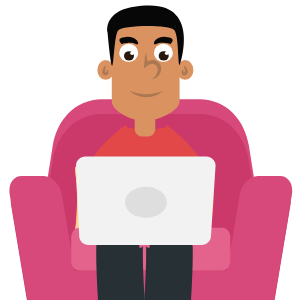
t = 0.00 s
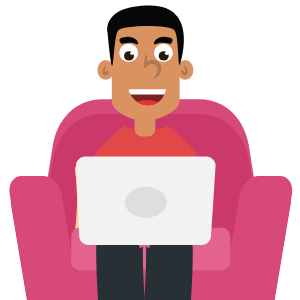
t = 0.81 s
t = 1.63 s: frame unchanged from t = 0.81 s, image omitted
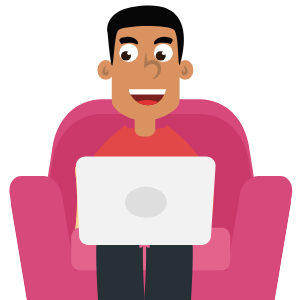
t = 2.50 s
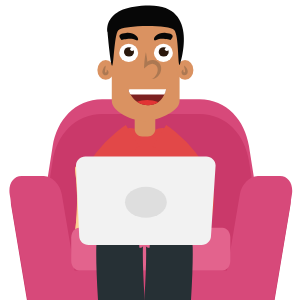
t = 3.38 s
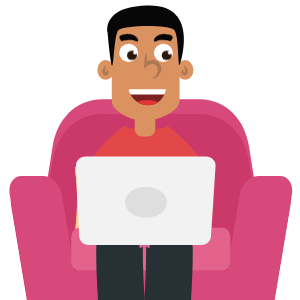
t = 4.19 s

The animated SVG that drew these frames (rendered in a browser with its animation timeline set to each time). Animation: 9 CSS @keyframes rules; one cycle of 5.00 s, repeats indefinitely.

<svg width="300" height="300" xmlns="http://www.w3.org/2000/svg" xmlns:xlink="http://www.w3.org/1999/xlink">
 <g>
  <title>background</title>

 </g>
 <g>
  <title>Title1</title>
 </g>
 <style type="text/css">.st0{fill-rule:evenodd;clip-rule:evenodd;fill:#8DBFD3;}
	.st1{fill-rule:evenodd;clip-rule:evenodd;fill:#8ABBCF;}
	.st2{fill-rule:evenodd;clip-rule:evenodd;fill:#76A6BB;}
	.st3{fill-rule:evenodd;clip-rule:evenodd;fill:#C1E8F8;}
	.st4{fill:#A8D6E9;}
	.st5{fill-rule:evenodd;clip-rule:evenodd;fill:#A8D6E9;}
	.st6{fill-rule:evenodd;clip-rule:evenodd;fill:#CFF0FD;}
	.st7{opacity:0.2;}
	.st8{fill-rule:evenodd;clip-rule:evenodd;fill:#FFFFFF;}
	.st9{fill-rule:evenodd;clip-rule:evenodd;fill:none;}
	.st10{fill-rule:evenodd;clip-rule:evenodd;fill:#D7497A;}
	.st11{fill-rule:evenodd;clip-rule:evenodd;fill:#CA396A;}
	.st12{fill-rule:evenodd;clip-rule:evenodd;fill:#F4BE79;}
	.st13{fill-rule:evenodd;clip-rule:evenodd;fill:#FDC073;}
	.st14{fill-rule:evenodd;clip-rule:evenodd;fill:#FDCF92;}
	.st15{fill-rule:evenodd;clip-rule:evenodd;fill:#B7D87E;}
	.st16{fill-rule:evenodd;clip-rule:evenodd;fill:#CBE69C;}
	.st17{fill-rule:evenodd;clip-rule:evenodd;fill:#E3638D;}
	.st18{fill-rule:evenodd;clip-rule:evenodd;fill:#DDAA6A;}
	.st19{fill-rule:evenodd;clip-rule:evenodd;fill:#F4BE79;stroke:#DDAA6A;stroke-width:7.3127;stroke-miterlimit:22.9256;}
	.st20{fill-rule:evenodd;clip-rule:evenodd;fill:#6EE0FD;}
	.st21{fill-rule:evenodd;clip-rule:evenodd;fill:none;stroke:#B7D87E;stroke-width:4.5705;stroke-miterlimit:22.9256;}
	.st22{fill-rule:evenodd;clip-rule:evenodd;fill:#FDE1BD;stroke:#FDE1BD;stroke-width:0.4113;stroke-miterlimit:22.9256;}
	.st23{fill-rule:evenodd;clip-rule:evenodd;fill:#FDE1BD;}
	.st24{fill-rule:evenodd;clip-rule:evenodd;fill:none;stroke:#E3638D;stroke-width:4.5705;stroke-miterlimit:22.9256;}
	.st25{fill-rule:evenodd;clip-rule:evenodd;fill:none;stroke:#CBE69C;stroke-width:4.5705;stroke-miterlimit:22.9256;}
	.st26{fill:#43C4EB;}
	.st27{fill:#FEFEFE;}
	.st28{fill:#D93D26;}
	.st29{fill:#FFFFFF;}
	.st30{fill:#EF5F57;}
	.st31{fill:#2C3D4D;}
	.st32{fill:#EA5149;}
	.st33{fill:#ED5A52;}
	.st34{fill:#ED6056;}
	.st35{fill:#ED5E55;}
	.st36{fill:#E24848;}
	.st37{fill:none;stroke:#263035;stroke-width:46.6008;stroke-miterlimit:10;}
	.st38{fill:#263035;}
	.st39{fill:none;stroke:#E24848;stroke-width:25;stroke-miterlimit:10;}
	.st40{fill:#F2F2F2;}
	.st41{fill:#DEDEDE;}
	.st42{fill:#DA9261;}
	.st43{fill:#AC7852;}
	.st44{fill:#070707;}
	.st45{fill:#2A180C;}
	.st46{fill:#892020;}
	.st47{clip-path:url(#SVGID_2_);fill:#7C2121;}
	.st48{clip-path:url(#SVGID_2_);fill:#E23434;}
	.st49{clip-path:url(#SVGID_2_);fill:#FFFFFF;}
	.st50{fill:#FDBD51;}
	.st51{fill:#F8F0D1;}
	.st52{fill:#F8F0D2;}
	.st53{fill:#F7F0D2;}
	.st54{fill:#F7F0D1;}
	.st55{fill:#577274;}
	.st56{fill:#576F72;}
	.st57{fill:#577072;}
	.st58{fill:#566F71;}
	.st59{fill:#FCFBF7;}
	.st60{fill:#FBC15D;}
	.st61{fill:#FBBF58;}
    #ICONO_2 ,#Icon-1 ,#Icon-3 ,#Icon-4{
    visibility : hidden
    }
    #Foco{
    animation : switch 5s ease-in-out forwards;
    transform-origin : 70% 40%
    }
    @keyframes switch{
    0%,10%{
    visibility : hidden;
    transform : scale(.1)
    }
    20%,30%{
    visibility : visible;
    transform : scale(1)
    }
    40%,100%{
    visibility : hidden;
    }
    }
    #ICONO_2{
    animation : fade1 5s ease-in-out forwards;
    transform-origin : 30% 30%
    }
    @keyframes fade1{
    0%,40%{
    visibility : hidden;
    transform : scale(.1)
    }
    50%,60%{
     visibility : visible;
    transform : scale(1)
    }
    70%,100%{
    visibility : visible;
    transform : scale(1)
    }
    }
    #Icon-4{
    animation : fade2 5s ease-in-out forwards;
    transform-origin : 30% 30%
    }
    @keyframes fade2{
    0%,50%{
    visibility : hidden;
    transform : scale(.1)
    }
    60%,70%{
     visibility : visible;
    transform : scale(1)
    }
    80%,100%{
    visibility : visible;
    transform : scale(1)
    }
    }
    #Icon-3{
    animation : fade3 5s ease-in-out forwards;
    transform-origin : 50% 30%
    }
    @keyframes fade3{
    0%,60%{
    visibility : hidden;
    transform : scale(.1)
    }
    70%,80%{
     visibility : visible;
    transform : scale(1)
    }
    90%,100%{
    visibility : visible;
    transform : scale(1)
    }
    }
    #Icon-1{
    animation : fade4 5s ease-in-out forwards;
    transform-origin : 80% 60%
    }
    @keyframes fade4{
    0%,70%{
    visibility : hidden;
    transform : scale(.1)
    }
    80%,90%{
     visibility : visible;
    transform : scale(1)
    }
    95%,100%{
    visibility : visible;
    transform : scale(1)
    }
    }
   #closed-mouth{
    animation : smile 5s linear infinite
    }
    @keyframes smile{
    0%,10%{
    visibility : visible
    }
    20%,100%{
    visibility : hidden
    }
    }
    #smiled-mouth{
    animation : smile2 5s linear infinite
    }
    @keyframes smile2{
    0%,10%{
    visibility : hidden
    }
    15%,100%{
    visibility : visible
    }
    }
    #eyes{
    animation : look 5s ease-in-out infinite
    }
    @keyframes look{
    0%,40%{
    transform : translateX(0)
    }
    45%,55%{
    transform : translateX(-3px)
    }
    60%,70%{
    transform : translate(0,-4px)
    }
    75%,80%{
    transform : translate(3px,-4px)
    }
    85%,90%{
    transform : translateX(3px)
    }
    95%,100%{
    transform : translateX(0)
    }
    }
    #eye-brows{
    animation : wonder 5s ease-in-out infinite
    }
    @keyframes wonder{
    0%,50%{
    transform : translateY(0)
    }
    60%,80%{
    transform : translateY(-4px)
    }
    90%,100%{
    transform : translateY(0)
    }
    }</style>
 <g>
  <title>Layer 1</title>
  <g id="svg_69">
   <polygon id="svg_70" points="294.7242126464844,514.2666521072388 311.2242126464844,514.2666521072388 307.7242126464844,543.4666948318481 298.12420654296875,543.4666948318481 " class="st12"/>
   <polygon id="svg_71" points="463.02423095703125,514.2666521072388 479.52423095703125,514.2666521072388 476.12420654296875,543.4666948318481 466.52423095703125,543.4666948318481 " class="st12"/>
  </g>
  <path id="svg_81" d="m152.42421,198.36667c0.7,0 1.4,-0.8 1.4,-1.7c0,-0.9 -0.6,-1.7 -1.4,-1.7c-0.7,0 -1.4,0.8 -1.4,1.7c0,1 0.6,1.7 1.4,1.7z" class="st14"/>
  <rect id="svg_85" height="48.1" width="101.8" class="st19" y="456.46667" x="605.02421"/>
  <g id="svg_86">
   <polygon id="svg_87" points="591.524169921875,521.9666948318481 603.6242065429688,521.9666948318481 601.1242065429688,543.4666948318481 594.024169921875,543.4666948318481 " class="st8"/>
   <polygon id="svg_88" points="708.2241821289062,521.9666948318481 720.3241577148438,521.9666948318481 717.8241577148438,543.4666948318481 710.7241821289062,543.4666948318481 " class="st8"/>
  </g>
  <path id="svg_90" d="m655.92421,474.36667c9.2,0 16.6,5.5 16.6,12.3l-33.3,0c0.1,-6.8 7.5,-12.3 16.7,-12.3z" class="st8"/>
  <g id="svg_2">
   <path id="svg_67" d="m102.11708,99.16056c32.5,0 65,0 97.4,0c27.2,0 45.4,21.3 49.4,46.7l16.4,104.2c4,25.4 -22.2,46.7 -49.4,46.7l-11.5,0l-107.2,0l-11.5,0c-27.2,0 -53.4,-21.3 -49.4,-46.7l16.4,-104.2c4,-25.4 22.2,-46.7 49.4,-46.7z" class="st10"/>
   <path id="svg_68" d="m102.11708,113.96056c32.5,0 65,0 97.4,0c27.2,0 45.4,21.3 49.4,46.7l16.4,104.2c4,25.4 -22.2,46.7 -49.4,46.7l-11.5,0l-107.2,0l-11.5,0c-27.2,0 -53.4,-21.3 -49.4,-46.7l16.4,-104.2c4,-25.4 22.2,-46.7 49.4,-46.7z" class="st11"/>
   <path id="svg_72" d="m231.71708,336.46056l22.1,0c8.1,0 16.1,-8.3 17.8,-18.4l18.8,-112.8c1.7,-10.1 -3.6,-18.4 -11.7,-18.4l-22.1,0c-8.1,0 -16.1,8.3 -17.8,18.4l-12.7,76.1l-150.7,0l-12.7,-76.1c-1.7,-10.1 -9.7,-18.4 -17.8,-18.4l-22.1,0c-8.1,0 -13.3,8.3 -11.7,18.4l18.8,112.8c1.7,10.1 9.7,18.4 17.8,18.4l22.1,0l161.9,0z" class="st11"/>
   <path id="svg_73" d="m232.61708,325.66056l22.3,0c8.2,0 16.3,-8.3 18,-18.4l19,-112.8c1.7,-10.1 -3.6,-18.4 -11.8,-18.4l-22.3,0c-8.2,0 -16.3,8.3 -18,18.4l-12.8,76.1l-152.4,0l-12.8,-76.1c-1.7,-10.1 -9.8,-18.4 -18,-18.4l-22.3,0c-8.2,0 -13.5,8.3 -11.8,18.4l19,112.8c1.7,10.1 9.8,18.4 18,18.4l22.3,0l163.6,0z" class="st10"/>
   <g id="svg_74">
    <path id="svg_75" d="m77.81708,165.76056c17.4,2.9 34.2,2.6 50.8,0c1.5,-0.2 3,1.6 2.8,3.5c-2.4,21.4 -2.4,42.4 0,62.8c0.2,1.9 -1.3,3.7 -2.8,3.5c-17.1,-2.9 -34.1,-3.1 -50.8,0c-1.5,0.3 -3.1,-1.6 -2.8,-3.5c2.8,-21.2 2.8,-42.1 0,-62.8c-0.2,-1.9 1.3,-3.7 2.8,-3.5z" class="st13"/>
    <path id="svg_76" d="m77.81708,165.76056c16,2.7 31.6,2.6 47,0.6c0.4,2.8 0.6,5.8 0.6,8.7c0,30 -19.7,54.4 -44,54.4c-2,0 -4,-0.2 -6,-0.5c2.4,-20.1 2.3,-40 -0.4,-59.7c-0.2,-1.9 1.3,-3.7 2.8,-3.5z" class="st14"/>
   </g>
   <g id="svg_77">
    <path id="svg_78" d="m111.01708,190.26056c13,-2.1 25.2,-6.4 36.8,-12.3c1.1,-0.5 2.4,0.4 2.6,1.8c1.6,16.1 5,31.3 9.9,45.5c0.5,1.3 -0.3,3 -1.5,3.2c-12.8,2.1 -25.2,6 -36.8,12.3c-1.1,0.6 -2.5,-0.4 -2.6,-1.8c-1.3,-16 -4.6,-31.2 -9.9,-45.5c-0.4,-1.3 0.4,-3 1.5,-3.2z" class="st15"/>
    <path id="svg_79" d="m111.01708,190.26056c12,-1.9 23.3,-5.8 34.1,-10.9c0.7,2 1.3,4 1.8,6.2c4.7,21.8 -5.7,44.2 -23.3,50c-1.5,0.5 -2.9,0.8 -4.4,1.1c-1.4,-15.2 -4.7,-29.5 -9.7,-43.1c-0.4,-1.4 0.4,-3.1 1.5,-3.3z" class="st16"/>
   </g>
   <path id="svg_80" d="m79.11708,227.66056l143.3,0c4.3,0 7.9,4.4 7.9,9.8l0,1.7l0,19.9l0,1.7c0,5.4 -3.5,9.8 -7.9,9.8l-143.3,0c-4.3,0 -7.9,-4.4 -7.9,-9.8l0,-1.7l0,-19.9l0,-1.7c0.1,-5.4 3.6,-9.8 7.9,-9.8z" class="st17"/>
   <g id="Man">
    <g id="svg_179">
     <g id="svg_180">
      <path id="svg_181" d="m162.39287,226.59389l-33,0c-2.4,0 -4.3,-2.3 -4.3,-5.1l0,-88.4c0,-1.4 0.5,-2.7 1.3,-3.6c0.4,-0.5 1.3,-1.3 3.1,-1.5c4.8,-0.6 10.2,3.8 16.1,3.9c6.1,0.1 12.7,-4.4 17,-3.9c0.5,0.1 2,0.3 3.1,1.5c0.8,0.9 1.3,2.2 1.3,3.6l0,88.4c-0.3,2.8 -2.2,5.1 -4.6,5.1z" class="st36"/>
     </g>
     <path id="svg_182" d="m137.69287,224.59389c0,0 -17.6,1.3 -18.1,23.2c-0.5,21.9 2.9,69.4 2.9,69.4" class="st37"/>
     <path id="svg_183" d="m151.29287,224.59389c0,0 17.6,1.3 18.1,23.2s-2.9,69.4 -2.9,69.4" class="st37"/>
     <path id="svg_184" d="m161.69287,236.29389l-31.7,0c-5.3,0 -9.6,-4.3 -9.6,-9.6l0,-1c0,-5.3 4.3,-9.6 9.6,-9.6l31.7,0c5.3,0 9.6,4.3 9.6,9.6l0,1c0,5.3 -4.3,9.6 -9.6,9.6z" class="st38"/>
    </g>
    <path id="svg_185" d="m132.49287,135.59389c0,0 -57.5,36.5 -37.8,86.3" class="st39"/>
    <path id="svg_186" d="m159.49287,135.59389c0,0 57.5,36.5 37.8,86.3" class="st39"/>
    <g id="svg_187">
     <path id="svg_188" d="m201.59287,244.99389l-113,0c-5.1,0 -9.4,-4 -9.4,-9l-3.2,-70.5c0,-4.9 4.2,-9 9.4,-9l120.8,0c5.1,0 9.4,4 9.4,9l-4.6,70.5c0,4.9 -4.2,9 -9.4,9z" class="st40"/>
     <ellipse id="svg_189" ry="15.5" rx="20.9" cy="202.29389" cx="145.89287" class="st41"/>
    </g>
    <g id="svg_190">
     <g id="svg_191">
      <path id="svg_192" d="m142.19287,136.39389l5.6,0c4.1,0 7.5,-3.4 7.5,-7.5l0,-10.1c0,-4.1 -3.4,-7.5 -7.5,-7.5l-5.6,0c-4.1,0 -7.5,3.4 -7.5,7.5l0,10.1c0,4.1 3.4,7.5 7.5,7.5z" class="st42"/>
      <path id="svg_193" d="m144.39287,121.19389l0,0c11.1,0 35.2,-9.1 35.2,-20.2l0,-62.3c0,-12.5 -10.2,-22.8 -22.8,-22.8l-22.2,0c-12.5,0 -22.8,10.2 -22.8,22.8l0,62.3c0,11.1 21.5,20.2 32.6,20.2z" class="st42"/>
      <g id="svg_194">
       <path id="svg_195" d="m145.89287,52.19389c0.3,1.1 0.4,2.1 0.6,3.2c0.2,1.1 0.3,2.1 0.5,3.2c0.3,2.1 0.5,4.2 0.6,6.4l-2.8,-1.2c1.2,-1.1 2.3,-2 3.7,-2.7c1.4,-0.7 3,-1.2 4.8,-1c1.8,0.1 3.5,0.9 4.7,1.9c0.7,0.5 1.2,1.2 1.7,1.8c0.4,0.7 0.9,1.5 1.1,2.3c0.5,1.6 0.5,3.3 0.1,4.8c-0.4,1.5 -1,2.9 -1.9,4.1c-0.9,1.2 -2,2.2 -3.3,2.9c-1.3,0.7 -2.8,1.1 -4.1,0.8c1.3,-0.3 2.4,-1.1 3.2,-2c0.8,-0.9 1.5,-1.9 2,-3c0.5,-1.1 0.8,-2.2 0.9,-3.4c0.1,-1.1 -0.1,-2.2 -0.4,-3.1c-0.2,-0.5 -0.5,-0.8 -0.7,-1.3c-0.3,-0.3 -0.6,-0.7 -1.1,-1c-0.8,-0.6 -1.6,-1 -2.5,-1c-1.8,-0.2 -4.2,0.9 -5.9,2.2l-3.1,2.4l0.2,-3.6c0.1,-2.1 0.3,-4.2 0.6,-6.4c0.1,-1.1 0.3,-2.1 0.5,-3.2c0.1,-0.9 0.3,-2 0.6,-3.1z" class="st43"/>
      </g>
      <ellipse id="svg_196" ry="9.9" rx="8.3" cy="69.89389" cx="105.69287" class="st42"/>
      <ellipse id="svg_197" ry="9.9" rx="8.3" cy="69.89389" cx="185.09287" class="st42"/>
      <g id="svg_198">
       <path id="svg_199" d="m105.79287,65.59389c-0.1,1.4 -0.4,2.7 -0.6,3.9c-0.1,0.6 -0.2,1.2 -0.2,1.7c-0.1,0.5 0,1 0.1,1c0,0 0,0 0,0c0,0 0.1,0 0.1,0.1c0.1,0 0.2,0 0.3,0.1c0.2,0 0.3,0 0.4,0.1c0.1,0 0.1,0 0.2,0c0.2,-0.1 0.5,-0.6 0.6,-1.1c0.1,-0.3 0.1,-0.6 0.1,-0.8c0,-0.3 -0.1,-0.6 -0.3,-0.8c0.4,-0.1 0.8,0.2 1.1,0.4c0.3,0.3 0.5,0.6 0.7,1c0.3,0.7 0.4,1.7 -0.1,2.6c-0.1,0.2 -0.3,0.5 -0.5,0.7c-0.2,0.2 -0.5,0.4 -0.7,0.5c-0.5,0.2 -1.1,0.3 -1.5,0.3c-0.2,0 -0.5,0 -0.7,-0.1c-0.3,-0.1 -0.5,-0.1 -0.8,-0.3c-0.6,-0.3 -1.1,-0.8 -1.3,-1.4c-0.5,-1.2 -0.3,-2 -0.2,-2.8c0.2,-0.8 0.5,-1.4 0.8,-2c0.4,-1.3 1.3,-2.3 2.5,-3.1z" class="st43"/>
      </g>
      <g id="svg_200">
       <path id="svg_201" d="m183.99287,65.59389c1.2,0.8 2.1,1.8 2.8,3c0.4,0.6 0.7,1.3 0.8,2c0.2,0.8 0.3,1.7 -0.2,2.8c-0.3,0.6 -0.8,1.1 -1.3,1.4c-0.3,0.1 -0.5,0.2 -0.8,0.3c-0.2,0 -0.5,0.1 -0.7,0.1c-0.5,0 -1,0 -1.5,-0.3c-0.3,-0.1 -0.5,-0.3 -0.7,-0.5c-0.2,-0.2 -0.4,-0.4 -0.5,-0.7c-0.5,-1 -0.4,-1.9 -0.1,-2.6c0.2,-0.4 0.4,-0.7 0.7,-1c0.3,-0.3 0.7,-0.5 1.1,-0.4c-0.3,0.2 -0.3,0.6 -0.3,0.8c0,0.3 0,0.6 0.1,0.8c0.1,0.5 0.4,1 0.6,1.1c0.1,0.1 0.2,0 0.2,0c0.1,0 0.2,0 0.4,-0.1c0.1,0 0.2,-0.1 0.3,-0.1c0.1,0 0.1,0 0.1,-0.1c0,0 0,0 0,0c0.1,0 0.1,-0.5 0.1,-1c0,-0.5 -0.1,-1.1 -0.2,-1.7c-0.5,-1.1 -0.8,-2.4 -0.9,-3.8z" class="st43"/>
      </g>
     </g>
    </g>
    <path id="svg_202" d="m107.49287,31.79389c0,0 3,34.4 4.7,33.9c1.6,-0.6 2,-29.9 5.9,-35.3c3.9,-5.4 51.3,-6.2 56.1,-0.3c4.8,5.9 3.4,34.1 5.5,35.4c0,0 21.1,-60 -30,-60c-47.6,0 -42.2,26.3 -42.2,26.3z" class="st44"/>
    <g id="svg_203">
     <ellipse id="svg_204" ry="9.1" rx="9.5" cy="52.89389" cx="163.39287" class="st29"/>
     <ellipse id="svg_205" ry="9.1" rx="9.5" cy="52.89389" cx="128.69287" class="st29"/>
    </g>
    <g id="eyes">
     <ellipse id="svg_206" ry="4.7" rx="5" cy="55.89389" cx="128.99287" class="st45"/>
     <ellipse id="svg_207" ry="4.7" rx="5" cy="55.89389" cx="163.69287" class="st45"/>
     <ellipse id="svg_208" ry="1.8" rx="1.9" cy="53.29389" cx="166.79287" class="st29"/>
     <ellipse id="svg_209" ry="1.8" rx="1.9" cy="53.29389" cx="132.09287" class="st29"/>
    </g>
    <g id="eye-brows">
     <g id="svg_210">
      <g id="svg_211">
       <path id="svg_212" d="m121.69287,43.99389c0,0 9.3,-2.7 14.1,0c4.8,2.7 2.4,-8.1 -9.6,-7.1s-4.5,7.1 -4.5,7.1z" class="st44"/>
      </g>
      <g id="svg_213">
       <path id="svg_214" d="m170.39287,43.99389c0,0 -9.3,-2.7 -14.1,0c-4.8,2.7 -2.4,-8.1 9.6,-7.1s4.5,7.1 4.5,7.1z" class="st44"/>
      </g>
     </g>
    </g>
    <g id="closed-mouth">
     <path id="svg_215" d="m129.49287,90.79389c2.8,1.1 5.6,2 8.4,2.5c2.8,0.6 5.6,0.9 8.4,0.9c2.8,0 5.6,-0.3 8.4,-0.9c2.8,-0.6 5.6,-1.5 8.4,-2.5c-2.2,2.1 -4.8,3.7 -7.7,4.8c-2.9,1.1 -6,1.6 -9.1,1.6c-3.1,0 -6.2,-0.5 -9.1,-1.6c-2.8,-1 -5.5,-2.6 -7.7,-4.8z" class="st43"/>
    </g>
    <g id="smiled-mouth">
     <defs transform="translate(-37.6962 0) translate(0 -49.6488) translate(-16.1555 -16.1555) translate(0 -21.0238) translate(0 2) translate(0 -55.2268) translate(0 -1) translate(-182.455 0) translate(0 -39.0512)">
      <path d="m402.4,269.4l-38.1,0c0,0 4.8,16 20.1,16c15.4,0 18,-16 18,-16z" id="SVGID_1_"/>
     </defs>
     <clipPath transform="translate(-37.6962 0) translate(0 -49.6488) translate(-16.1555 -16.1555) translate(0 -21.0238) translate(0 2) translate(0 -55.2268) translate(0 -1) translate(-182.455 0) translate(0 -39.0512)" id="SVGID_2_">
      <use id="svg_216" xlink:href="#SVGID_1_"/>
     </clipPath>
     <path id="svg_217" d="m166.09287,89.99389l-38.1,0c0,0 4.8,16 20.1,16c15.4,0 18,-16 18,-16z" class="st47"/>
     <ellipse id="svg_218" ry="6.4" rx="14.4" cy="106.29389" cx="147.19287" class="st48"/>
     <path id="svg_219" d="m130.99287,94.59389l34.9,0c1.5,0 2.8,-1.3 2.8,-2.8l0,-0.3c0,-1.5 -1.3,-2.8 -2.8,-2.8l-34.9,0c-1.5,0 -2.8,1.3 -2.8,2.8l0,0.3c0.1,1.5 1.3,2.8 2.8,2.8z" class="st49"/>
    </g>
   </g>
  </g>
 </g>
</svg>